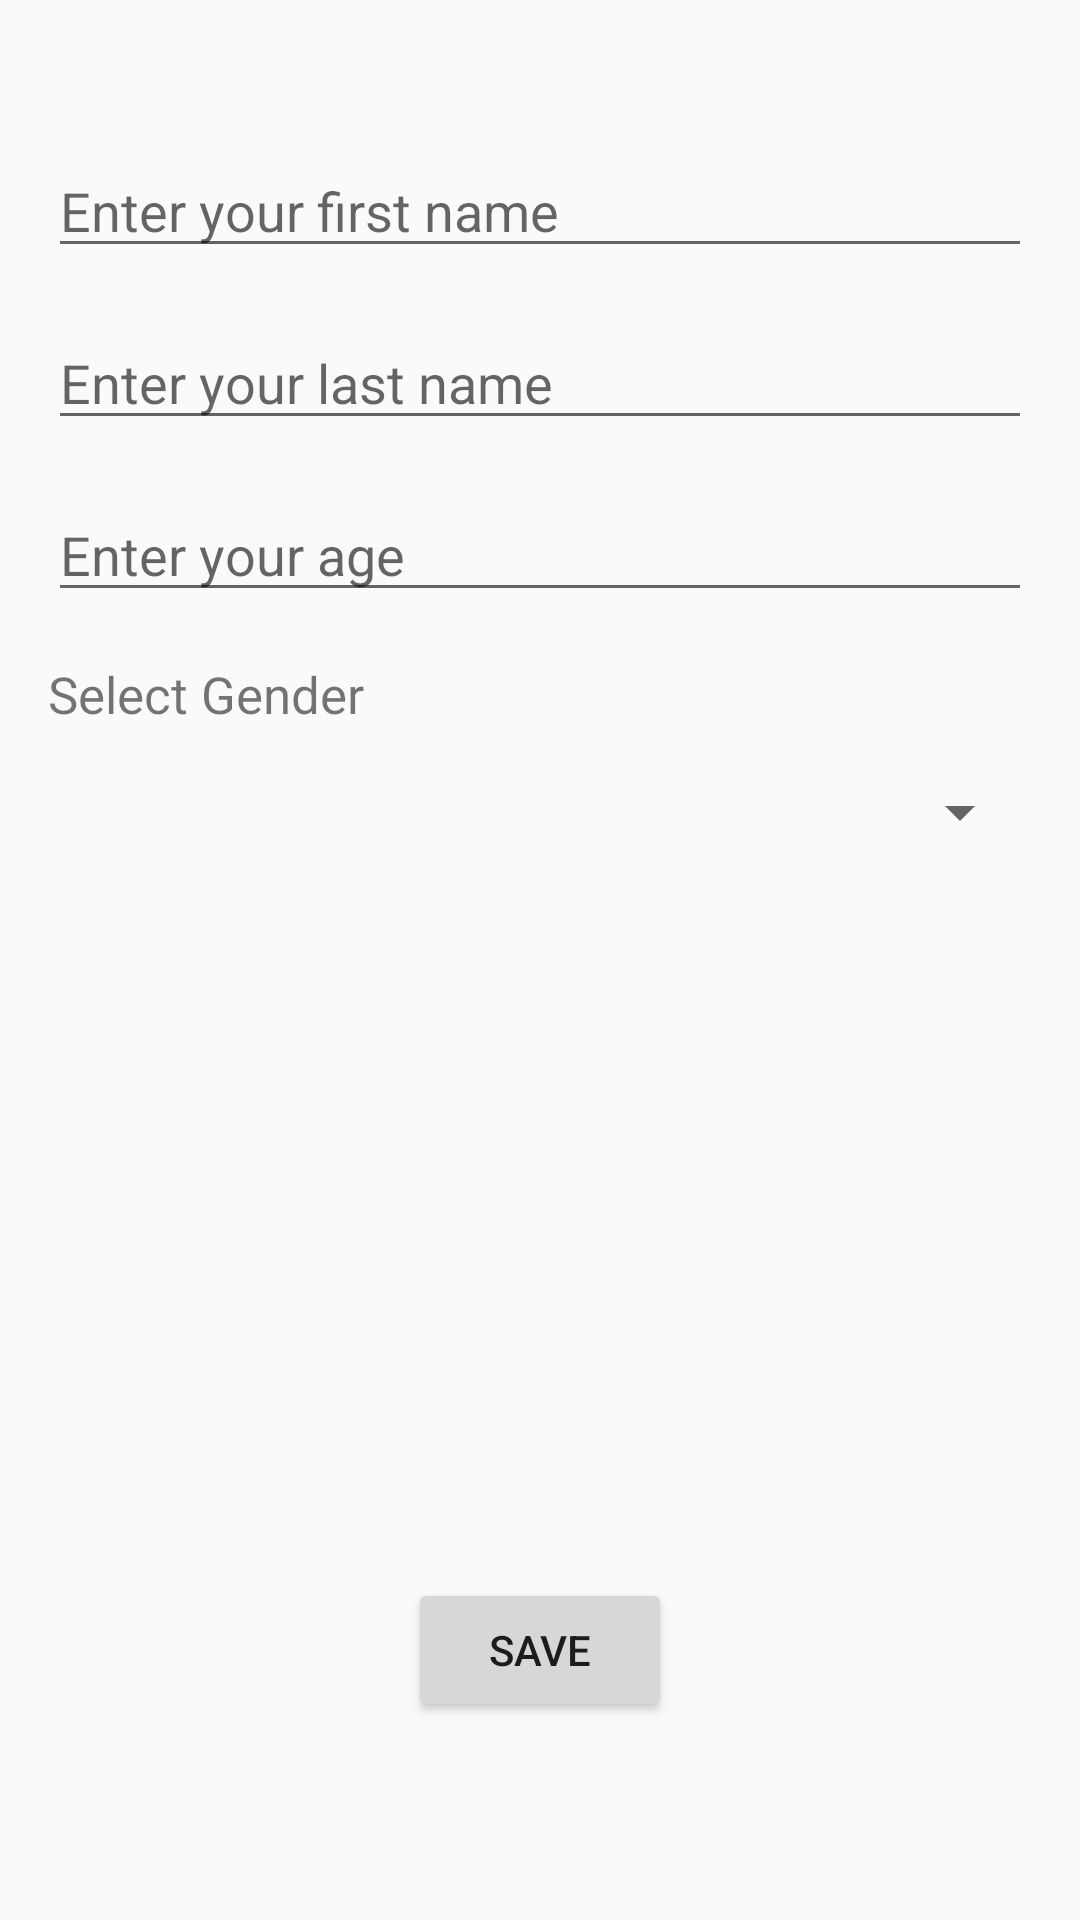

Android layout source for this screen:
<!-- AndroidManifest.xml: application theme AppTheme -->
<!-- res/layout/activity_main.xml -->
<?xml version="1.0" encoding="utf-8"?>
<layout>

    <data>

        <variable
            name="user"
            type="com.example.databasemanagement.models.User" />
    </data>

    <androidx.constraintlayout.widget.ConstraintLayout xmlns:android="http://schemas.android.com/apk/res/android"
        xmlns:app="http://schemas.android.com/apk/res-auto"
        xmlns:tools="http://schemas.android.com/tools"
        android:layout_width="match_parent"
        android:layout_height="match_parent"
        android:padding="16dp"
        tools:context=".ui.MainActivity">

        <EditText
            android:id="@+id/first_name_field"
            android:layout_width="0dp"
            android:layout_height="wrap_content"
            android:layout_marginTop="32dp"
            android:autofillHints="First Name"
            android:ems="10"
            android:hint="@string/enter_your_first_name"
            android:inputType="textPersonName"
            app:layout_constraintEnd_toEndOf="parent"
            app:layout_constraintStart_toStartOf="parent"
            app:layout_constraintTop_toTopOf="parent" />

        <EditText
            android:id="@+id/last_name_field"
            android:layout_width="0dp"
            android:layout_height="wrap_content"
            android:layout_marginTop="16dp"
            android:autofillHints="Last Name"
            android:ems="10"
            android:hint="@string/enter_your_last_name"
            android:inputType="textPersonName"
            app:layout_constraintEnd_toEndOf="parent"
            app:layout_constraintStart_toStartOf="parent"
            app:layout_constraintTop_toBottomOf="@+id/first_name_field" />

        <EditText
            android:id="@+id/age_name_field"
            android:layout_width="0dp"
            android:layout_height="wrap_content"
            android:layout_marginTop="16dp"
            android:autofillHints="Age"
            android:ems="10"
            android:hint="@string/enter_your_age"
            android:inputType="number"
            app:layout_constraintEnd_toEndOf="parent"
            app:layout_constraintStart_toStartOf="parent"
            app:layout_constraintTop_toBottomOf="@+id/last_name_field" />

        <Button
            android:id="@+id/save_button"
            android:layout_width="wrap_content"
            android:layout_height="wrap_content"
            android:layout_marginBottom="50dp"
            android:text="@string/save"
            app:layout_constraintBottom_toBottomOf="parent"
            app:layout_constraintEnd_toEndOf="parent"
            app:layout_constraintStart_toStartOf="parent" />

        <Spinner
            android:id="@+id/gender_spinner"
            android:layout_width="0dp"
            android:layout_height="wrap_content"
            android:layout_marginTop="16dp"
            app:layout_constraintEnd_toEndOf="parent"
            app:layout_constraintHorizontal_bias="0.0"
            app:layout_constraintStart_toStartOf="parent"
            app:layout_constraintTop_toBottomOf="@+id/textView2" />

        <TextView
            android:id="@+id/textView2"
            android:layout_width="wrap_content"
            android:layout_height="wrap_content"
            android:layout_marginTop="16dp"
            android:text="@string/select_gender"
            android:textSize="17sp"
            app:layout_constraintStart_toStartOf="parent"
            app:layout_constraintTop_toBottomOf="@+id/age_name_field" />

    </androidx.constraintlayout.widget.ConstraintLayout>
</layout>
<!-- resources referenced by this layout -->
<resources>
  <string name="enter_your_age">Enter your age</string>
  <string name="enter_your_first_name">Enter your first name</string>
  <string name="enter_your_last_name">Enter your last name</string>
  <string name="save">Save</string>
  <string name="select_gender">Select Gender</string>
  <style name="AppTheme" parent="Theme.AppCompat.Light.DarkActionBar">
          
          <item name="colorPrimary">@color/colorPrimary</item>
          <item name="colorPrimaryDark">@color/colorPrimaryDark</item>
          <item name="colorAccent">@color/colorAccent</item>
      </style>
  <color name="colorPrimary">#008577</color>
  <color name="colorPrimaryDark">#00574B</color>
  <color name="colorAccent">#D81B60</color>
</resources>
